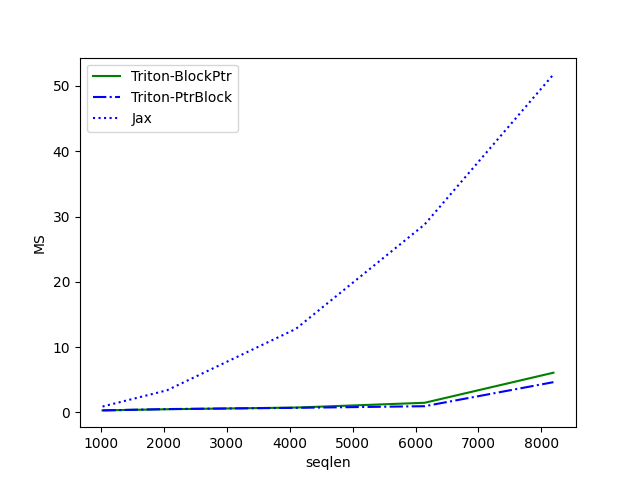

The file beside this chart, header and first rows:
seqlen, Triton-BlockPtr, Triton-PtrBlock, Jax
1024, 0.2966, 0.2939, 0.8881
2048, 0.4708, 0.4982, 3.372
4096, 0.7297, 0.6873, 12.78
6144, 1.462, 0.936, 28.78
8192, 6.069, 4.622, 51.77
